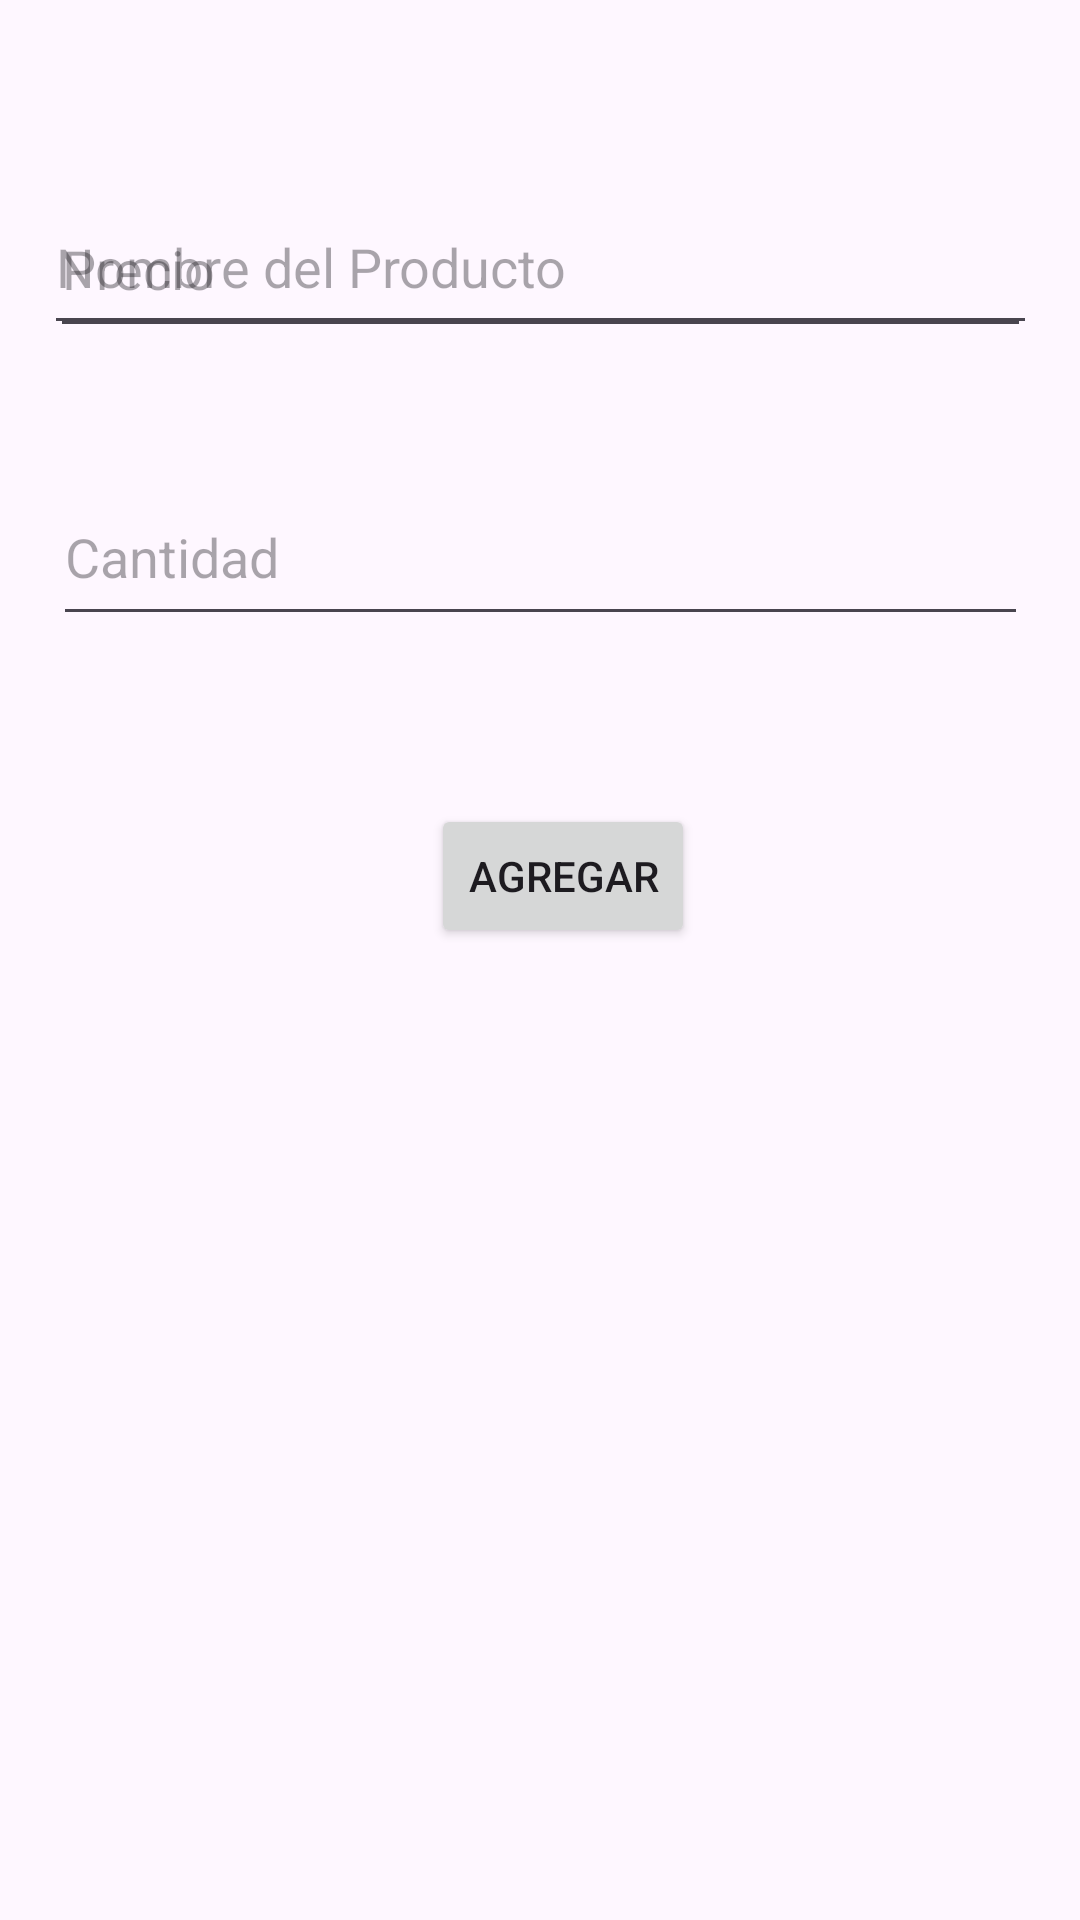

This screen was rendered from an Android layout file. Write that file and the resources it references.
<!-- AndroidManifest.xml: application theme Theme.CRUDBryan1A -->
<!-- res/layout/activity_main.xml -->
<?xml version="1.0" encoding="utf-8"?>
<androidx.constraintlayout.widget.ConstraintLayout xmlns:android="http://schemas.android.com/apk/res/android"
    xmlns:app="http://schemas.android.com/apk/res-auto"
    xmlns:tools="http://schemas.android.com/tools"
    android:id="@+id/main"
    android:layout_width="match_parent"
    android:layout_height="match_parent"
    tools:context=".MainActivity">

    <EditText
        android:id="@+id/txtNombre"
        android:layout_width="331dp"
        android:layout_height="55dp"
        android:layout_marginTop="60dp"
        android:ems="10"
        android:hint="Nombre del Producto"
        android:inputType="text"
        app:layout_constraintEnd_toEndOf="parent"
        app:layout_constraintStart_toStartOf="parent"
        app:layout_constraintTop_toTopOf="parent" />

    <EditText
        android:id="@+id/txtPrecio"
        android:layout_width="327dp"
        android:layout_height="56dp"
        android:layout_marginBottom="40dp"
        android:ems="10"
        android:hint="Precio"
        android:inputType="text"
        app:layout_constraintBottom_toTopOf="@+id/txtCantidad"
        app:layout_constraintEnd_toEndOf="parent"
        app:layout_constraintStart_toStartOf="parent" />

    <EditText
        android:id="@+id/txtCantidad"
        android:layout_width="325dp"
        android:layout_height="56dp"
        android:layout_marginBottom="56dp"
        android:ems="10"
        android:hint="Cantidad"
        android:inputType="text"
        app:layout_constraintBottom_toTopOf="@+id/btnAgregar"
        app:layout_constraintEnd_toEndOf="parent"
        app:layout_constraintStart_toStartOf="parent" />

    <Button
        android:id="@+id/btnAgregar"
        android:layout_width="wrap_content"
        android:layout_height="wrap_content"
        android:layout_marginBottom="324dp"
        android:text="Agregar"
        app:layout_constraintBottom_toBottomOf="parent"
        app:layout_constraintEnd_toEndOf="parent"
        app:layout_constraintHorizontal_bias="0.528"
        app:layout_constraintStart_toStartOf="parent" />

    <androidx.recyclerview.widget.RecyclerView
        android:id="@+id/rcvDatos"
        android:layout_width="410dp"
        android:layout_height="312dp"
        app:layout_constraintBottom_toBottomOf="parent"
        app:layout_constraintEnd_toEndOf="parent"
        app:layout_constraintStart_toStartOf="parent"
        app:layout_constraintTop_toBottomOf="@+id/btnAgregar" />
</androidx.constraintlayout.widget.ConstraintLayout>
<!-- resources referenced by this layout -->
<resources>
  <style name="Theme.CRUDBryan1A" parent="Base.Theme.CRUDBryan1A" />
  <style name="Base.Theme.CRUDBryan1A" parent="Theme.Material3.DayNight.NoActionBar">
          
          
      </style>
</resources>
